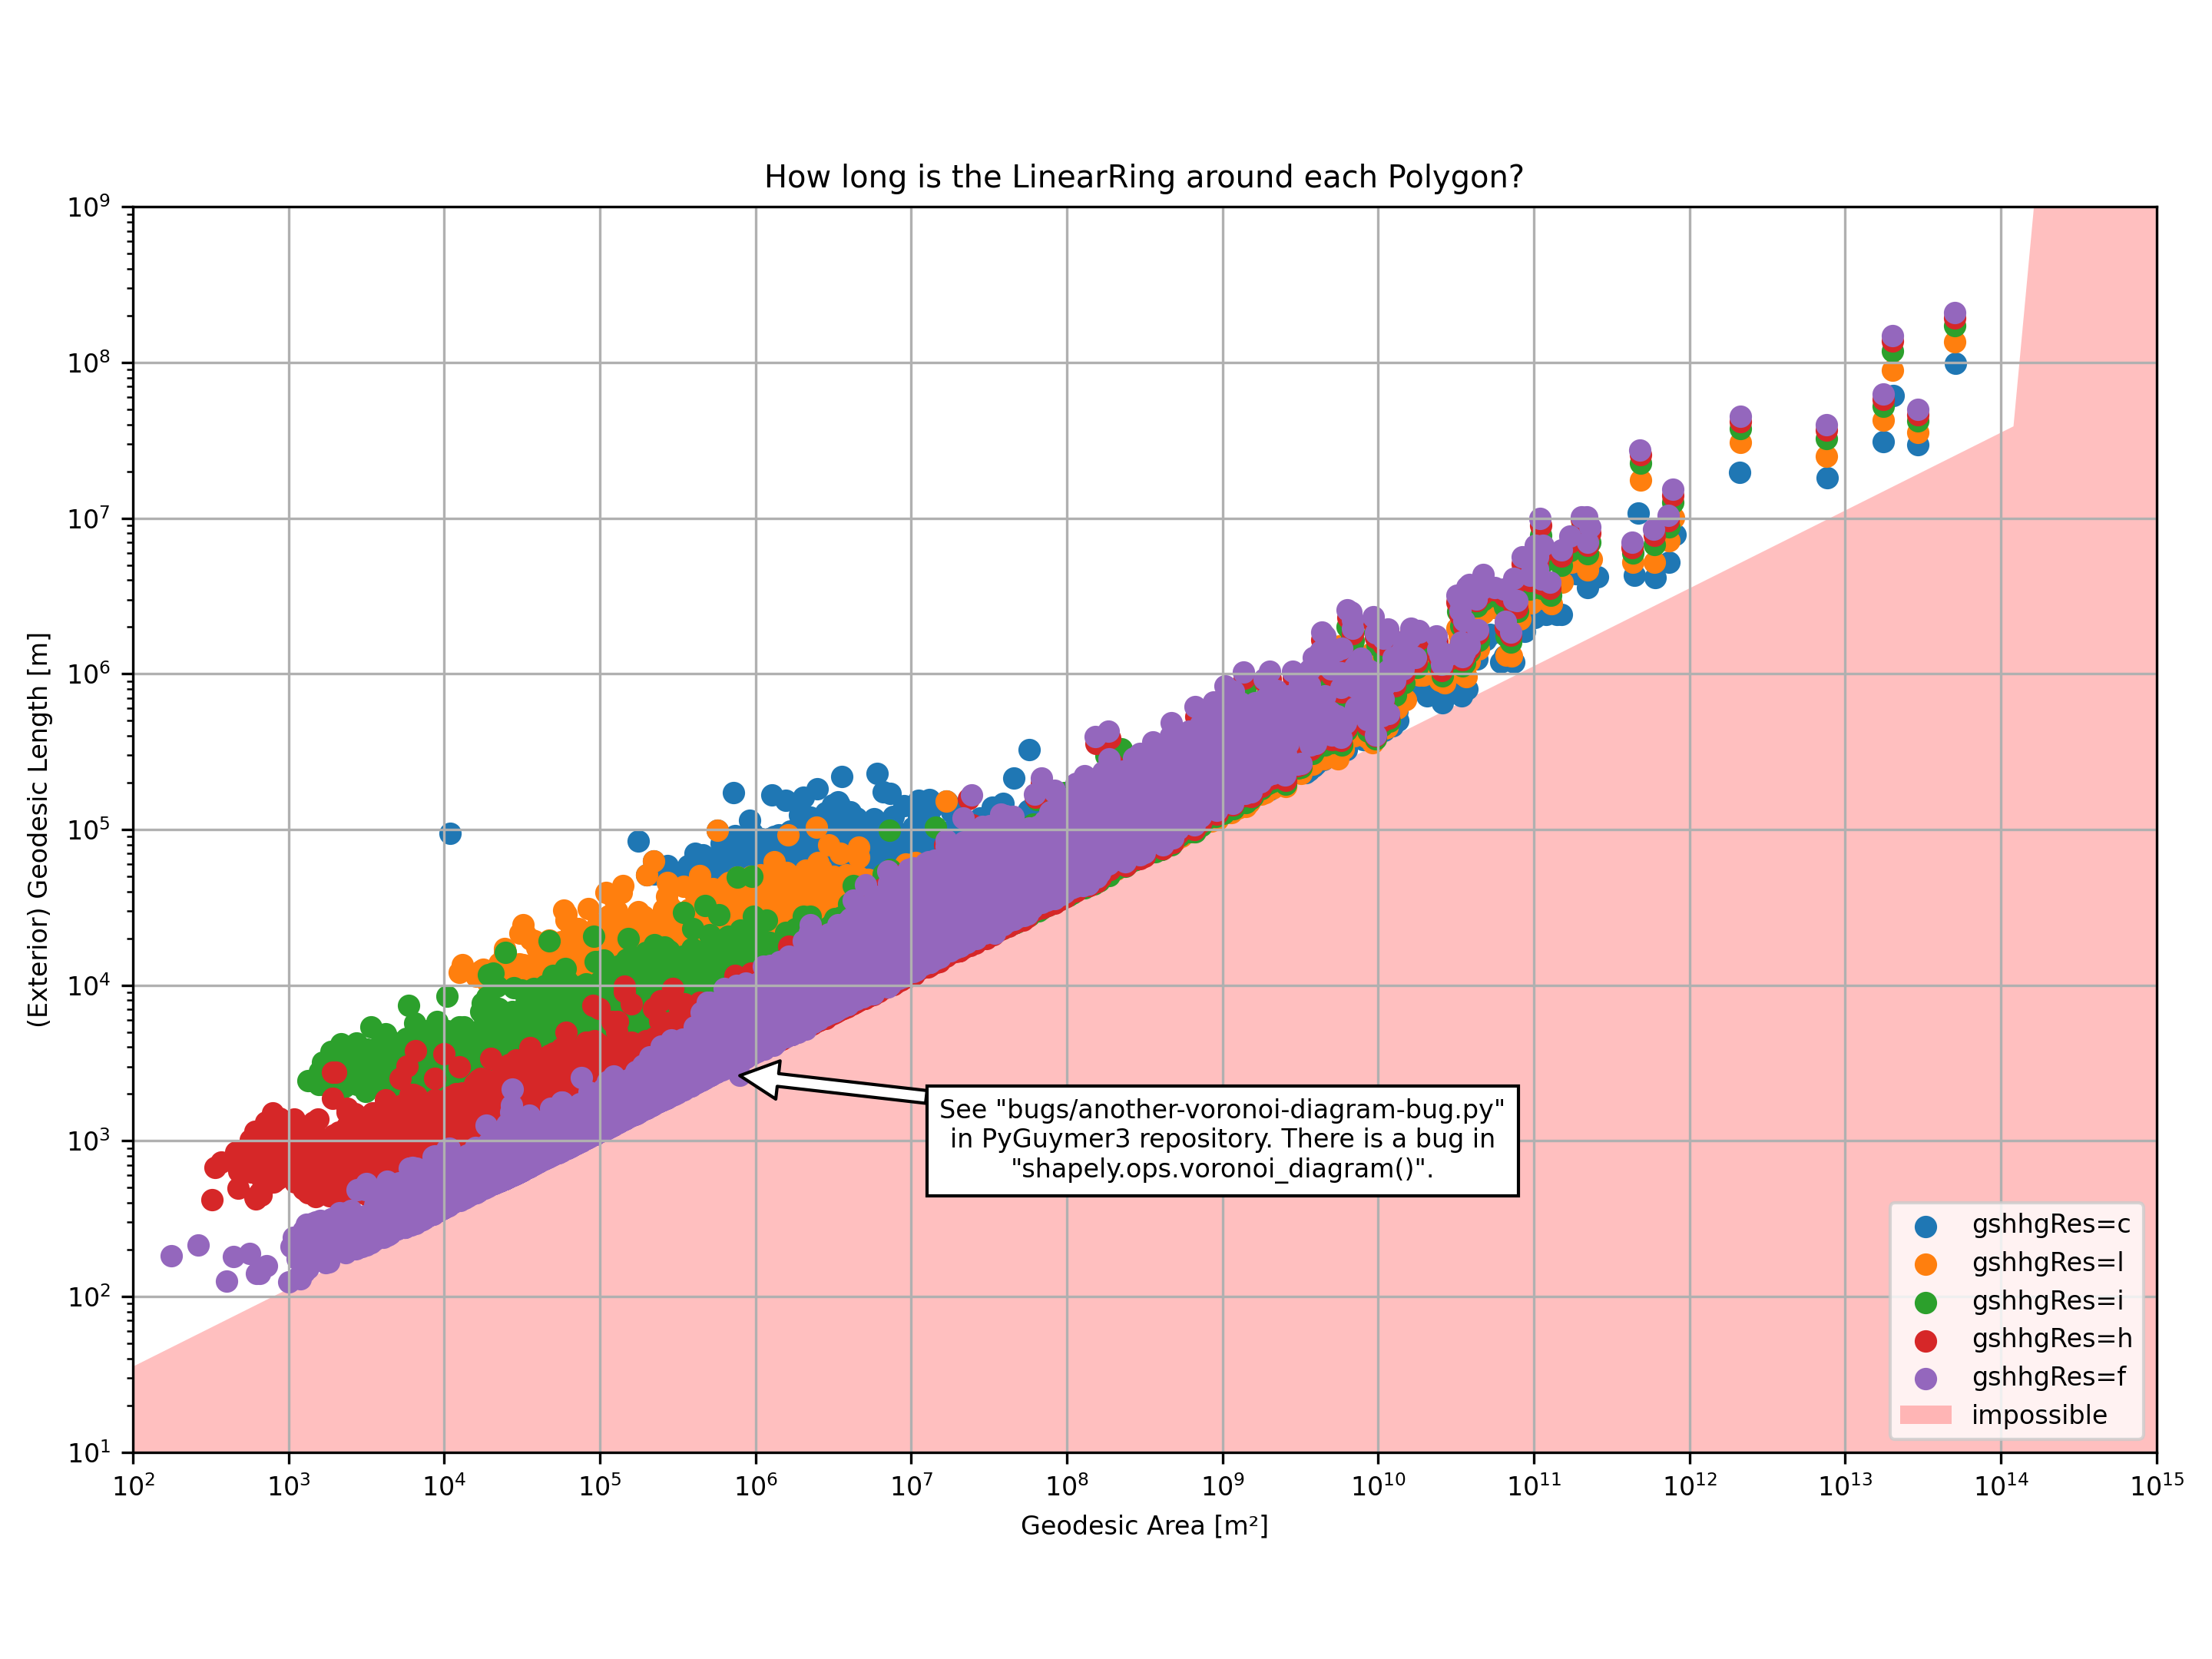

This chart was generated by the following Python code:
#!/usr/bin/env python3

# Use the proper idiom in the main module ...
# NOTE: See https://docs.python.org/3.12/library/multiprocessing.html#the-spawn-and-forkserver-start-methods
if __name__ == "__main__":
    # Import standard modules ...
    import argparse
    import copy
    import json
    import os
    import pathlib
    import shutil

    # Import special modules ...
    try:
        import cartopy
        cartopy.config.update(
            {
                "cache_dir" : pathlib.PosixPath("~/.local/share/cartopy").expanduser(),
            }
        )
    except:
        raise Exception("\"cartopy\" is not installed; run \"pip install --user Cartopy\"") from None
    try:
        import matplotlib
        matplotlib.rcParams.update(
            {
                       "axes.xmargin" : 0.01,
                       "axes.ymargin" : 0.01,
                            "backend" : "Agg",                                  # NOTE: See https://matplotlib.org/stable/gallery/user_interfaces/canvasagg.html
                         "figure.dpi" : 300,
                     "figure.figsize" : (9.6, 7.2),                             # NOTE: See https://github.com/Guymer/misc/blob/main/README.md#matplotlib-figure-sizes
                          "font.size" : 8,
                "image.interpolation" : "none",                                 # NOTE: See https://matplotlib.org/stable/gallery/images_contours_and_fields/interpolation_methods.html
                     "image.resample" : False,
            }
        )
        import matplotlib.pyplot
    except:
        raise Exception("\"matplotlib\" is not installed; run \"pip install --user matplotlib\"") from None
    try:
        import numpy
    except:
        raise Exception("\"numpy\" is not installed; run \"pip install --user numpy\"") from None
    try:
        import shapely
        import shapely.geometry
    except:
        raise Exception("\"shapely\" is not installed; run \"pip install --user Shapely\"") from None

    # Import my modules ...
    try:
        import pyguymer3
        import pyguymer3.geo
        import pyguymer3.image
    except:
        raise Exception("\"pyguymer3\" is not installed; run \"pip install --user PyGuymer3\"") from None

    # **************************************************************************

    # Create argument parser and parse the arguments ...
    parser = argparse.ArgumentParser(
           allow_abbrev = False,
            description = "Demonstrate the scope of a potential new method.",
        formatter_class = argparse.ArgumentDefaultsHelpFormatter,
    )
    parser.add_argument(
        "--chunksize",
        default = 1048576,
           help = "the size of the chunks of any files which are read in (in bytes)",
           type = int,
    )
    parser.add_argument(
        "--debug",
        action = "store_true",
          help = "print debug messages",
    )
    parser.add_argument(
        "--eps",
        default = 1.0e-12,
           dest = "eps",
           help = "the tolerance of the Vincenty formula iterations",
           type = float,
    )
    parser.add_argument(
        "--exiftool-path",
        default = shutil.which("exiftool"),
           dest = "exiftoolPath",
           help = "the path to the \"exiftool\" binary",
           type = str,
    )
    parser.add_argument(
        "--fill-factor",
        default = 0.01,
           dest = "fillFact",
           help = "the multiplication factor to fill shapes by, relative to the buffering distance",
           type = float,
    )
    parser.add_argument(
        "--gifsicle-path",
        default = shutil.which("gifsicle"),
           dest = "gifsiclePath",
           help = "the path to the \"gifsicle\" binary",
           type = str,
    )
    parser.add_argument(
        "--jpegtran-path",
        default = shutil.which("jpegtran"),
           dest = "jpegtranPath",
           help = "the path to the \"jpegtran\" binary",
           type = str,
    )
    parser.add_argument(
        "--nAng",
        default = 361,
           dest = "nAng",
           help = "the number of angles around each circle",
           type = int,
    )
    parser.add_argument(
        "--nIter",
        default = 1000000,
           dest = "nIter",
           help = "the maximum number of iterations (particularly the Vincenty formula)",
           type = int,
    )
    parser.add_argument(
        "--optipng-path",
        default = shutil.which("optipng"),
           dest = "optipngPath",
           help = "the path to the \"optipng\" binary",
           type = str,
    )
    parser.add_argument(
        "--RAM-limit",
        default = 1073741824,
           dest = "ramLimit",
           help = "the maximum RAM usage of each \"large\" array (in bytes)",
           type = int,
    )
    parser.add_argument(
        "--timeout",
        default = 60.0,
           help = "the timeout for any requests/subprocess calls (in seconds)",
           type = float,
    )
    args = parser.parse_args()

    # **************************************************************************

    # Create short-hands ...
    maxArea = 1.0e15                                                            # [m2]
    maxLength = 1.0e9                                                           # [m]
    minArea = 1.0e2                                                             # [m2]
    minLength = 1.0e1                                                           # [m]
    nPoint = round(float(args.ramLimit) / float(args.nAng * 2 * 8))             # [#]
    onlyValid = True
    repair = True

    # **************************************************************************

    print(f"You have specified a fill factor of ×{args.fillFact:.2e}.")
    print(f"You have specified a RAM limit of {args.ramLimit:,d} bytes.")
    print(f"You have specified that there are {args.nAng:,d} angles.")
    print(f"Therefore, you can only have up to {nPoint:,d} points in a CoordinateSequence.")

    # Create figure ...
    fg = matplotlib.pyplot.figure()

    # Create axis ...
    ax = fg.add_subplot()

    # Loop over GSHHG resolutions ...
    for gshhgRes in [
        "c",                            # crude
        "l",                            # low
        "i",                            # intermediate
        "h",                            # high
        "f",                            # full
    ]:
        print(f"Surveying \"{gshhgRes}\" ...")

        # Create short-hands and make output folder if it is missing ...
        dName = f"newOutput/gshhgRes={gshhgRes}"
        jName1 = f"{dName}/areas.json"
        jName2 = f"{dName}/lengths.json"
        if not os.path.exists(dName):
            os.makedirs(dName)

        # Check if the JSONs have already been made ...
        if os.path.exists(jName1) and os.path.exists(jName2):
            print("  Loading JSONs ...")

            # Load lists ...
            with open(jName1, "rt", encoding = "utf-8") as fObj:
                areas = json.load(fObj)                                         # [m2]
            with open(jName2, "rt", encoding = "utf-8") as fObj:
                lengths = json.load(fObj)                                       # [m]

            # Check data ...
            assert isinstance(areas, list)
            assert isinstance(lengths, list)
            assert len(areas) == len(lengths)
        else:
            # Initialize lists ...
            areas = []                                                          # [m2]
            lengths = []                                                        # [m]

            # Loop over records in the GSHHG Shapefile for the boundary between
            # land and ocean at this resolution ...
            for record in cartopy.io.shapereader.Reader(
                cartopy.io.shapereader.gshhs(
                    level = 1,
                    scale = gshhgRes,
                )
            ).records():
                # Skip bad records ...
                if not hasattr(record, "geometry"):
                    continue

                # Loop over Polygons in record ...
                for poly in pyguymer3.geo.extract_polys(
                    record.geometry,
                    onlyValid = onlyValid,
                       repair = repair,
                ):
                    # Append values to lists ...
                    areas.append(
                        round(
                            pyguymer3.geo.area(
                                poly,
                                       eps = args.eps,
                                     level = 1,
                                     nIter = args.nIter,
                                 onlyValid = onlyValid,
                                    repair = repair,
                                splitSpace = "EuclideanSpace",
                            )
                        )
                    )                                                           # [m2]
                    lengths.append(
                        round(
                            pyguymer3.geo.length(
                                poly.exterior,
                                      eps = args.eps,
                                    nIter = args.nIter,
                                onlyValid = onlyValid,
                            )
                        )
                    )                                                           # [m]

            print("  Saving JSONs ...")

            # Save lists ...
            with open(jName1, "wt", encoding = "utf-8") as fObj:
                json.dump(
                    areas,
                    fObj,
                    ensure_ascii = False,
                          indent = 4,
                       sort_keys = True,
                )
            with open(jName2, "wt", encoding = "utf-8") as fObj:
                json.dump(
                    lengths,
                    fObj,
                    ensure_ascii = False,
                          indent = 4,
                       sort_keys = True,
                )

        # Print bad Polygons ...
        for a, l in zip(areas, lengths):
            r = numpy.sqrt(a / numpy.pi)
            c = 2.0 * numpy.pi * r
            if l < c:
                print(f"WARNING: gshhgRes={gshhgRes}, a={a:d}, l={l:d} has a length less than it should (the area has probably been over-calculated).")

        # Plot lists ...
        # NOTE: As of 1/Mar/2026, the default "zorder" of both "scatter()" and
        #       "fill_between()" is 1.
        ax.scatter(
            areas,
            lengths,
             label = f"gshhgRes={gshhgRes}",
            zorder = 1,
        )

        # **********************************************************************

        # Create short-hands ...
        maxLengths = max(lengths)                                               # [m]
        minFill = float(maxLengths) / float(nPoint - 1)                         # [m]

        print(f"  The longest coastline is {maxLengths:,d} metres.")
        print(f"  Therefore, you can only fill every {minFill:,.1f} metres.")
        print(f"  Therefore, you can only buffer every {minFill / args.fillFact:,.1f} metres.")

    # Shade impossible region ...
    # NOTE: As of 1/Mar/2026, the default "zorder" of both "scatter()" and
    #       "fill_between()" is 1.
    a = numpy.pow(
        10,
        numpy.linspace(
            numpy.log10(minArea),
            numpy.log10(maxArea),
            num = 100,
        ),
    )                                                                           # [m2]
    r = numpy.sqrt(a / numpy.pi)                                                # [m]
    c = 2.0 * numpy.pi * r                                                      # [m]
    numpy.place(c, a >= pyguymer3.SURFACE_AREA_OF_EARTH, maxLength)             # [m]
    ax.fill_between(
        a,
        c,
            alpha = 0.25,
        edgecolor = "none",
        facecolor = "red",
            label = "impossible",
           zorder = 0.9,
    )

    # Label bad point ...
    ax.annotate(
        "See \"bugs/another-voronoi-diagram-bug.py\"\nin PyGuymer3 repository. There is a bug in\n\"shapely.ops.voronoi_diagram()\".",
        (791142, 2623),
                 arrowprops = {
            "edgecolor" : "black",
            "facecolor" : "white",
            "linewidth" : 1.0,
        },
                       bbox = {
            "edgecolor" : "black",
            "facecolor" : "white",
            "linewidth" : 1.0,
        },
                      color = "black",
        horizontalalignment = "center",
          verticalalignment = "center",
                     xytext = (1.0e9, 1.0e3),
    )

    # Configure axis ...
    ax.grid()
    ax.legend(loc = "lower right")
    ax.semilogx()
    ax.semilogy()
    ax.set_aspect("equal")
    ax.set_title("How long is the LinearRing around each Polygon?")
    ax.set_xlabel("Geodesic Area [m²]")
    ax.set_xlim(minArea, maxArea)
    ax.set_xticks(
        [
            pow(10, i) for i in range(
                round(numpy.log10(minArea)),
                round(numpy.log10(maxArea)) + 1,
            )
        ]
    )
    ax.set_ylabel("(Exterior) Geodesic Length [m]")
    ax.set_ylim(minLength, maxLength)
    ax.set_yticks(
        [
            pow(10, i) for i in range(
                round(numpy.log10(minLength)),
                round(numpy.log10(maxLength)) + 1,
            )
        ]
    )

    # Configure figure ...
    fg.tight_layout()

    # Save figure ...
    fg.savefig("newMethodScope.png")
    matplotlib.pyplot.close(fg)

    # Optimize PNG ...
    pyguymer3.image.optimise_image(
        "newMethodScope.png",
           chunksize = args.chunksize,
               debug = args.debug,
        exiftoolPath = args.exiftoolPath,
        gifsiclePath = args.gifsiclePath,
        jpegtranPath = args.jpegtranPath,
         optipngPath = args.optipngPath,
               strip = True,
             timeout = args.timeout,
    )
